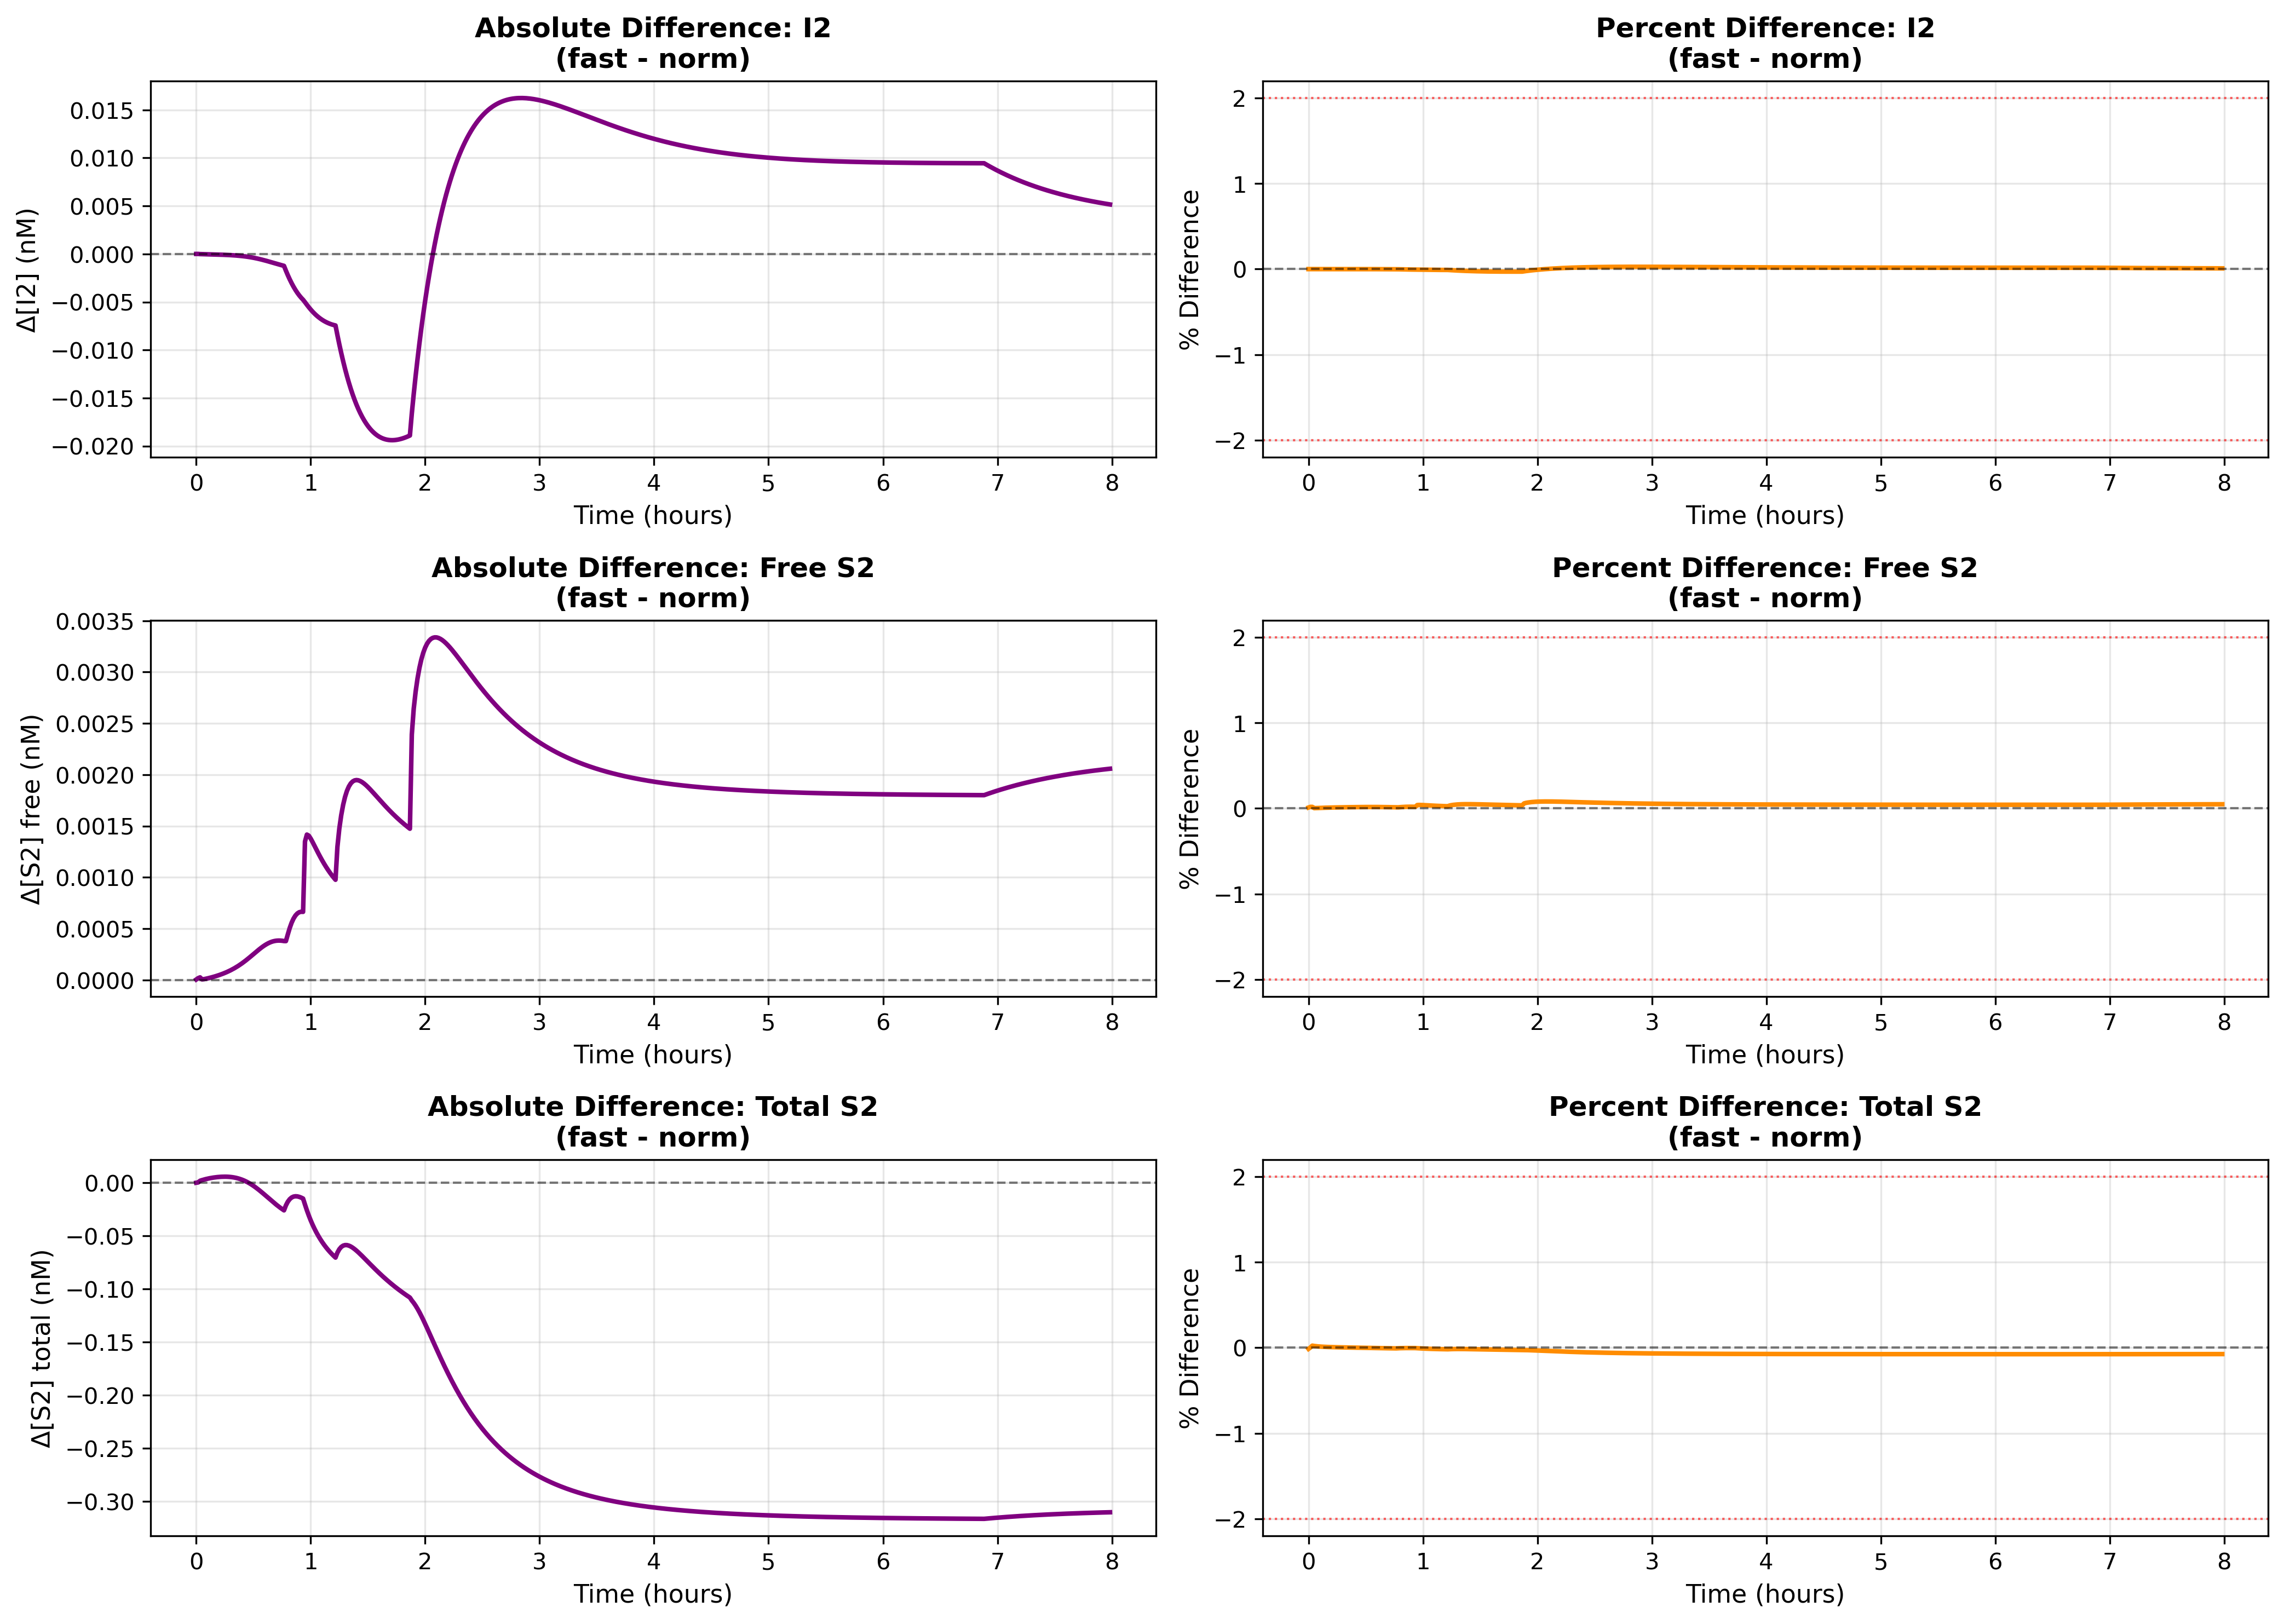

The data file committed next to this chart (first rows):
Time_hours, I2_norm_nM, I2_fast_nM, I2_diff_nM, I2_percent_diff, S2_free_norm_nM, S2_free_fast_nM, S2_free_diff_nM, S2_free_percent_diff, S2_total_norm_nM, S2_total_fast_nM, S2_total_diff_nM, S2_total_percent_diff
0.0, 99.99, 99.99, 4.536399714538675e-06, 4.537029935912038e-06, 0.04712, 0.04713, 4.913690669704207e-06, 0.01043, 1.169, 1.169, -0.0001555, -0.0133
0.01667, 99.96, 99.96, 5.176078119006888e-06, 5.1782935670236865e-06, 0.0989, 0.09892, 1.807111326500299e-05, 0.01827, 3.542, 3.542, 0.0001257, 0.003549
0.03333, 99.92, 99.92, -1.1156922155919347e-05, -1.1166311127795742e-05, 0.1429, 0.1429, 2.581195716902518e-05, 0.01807, 6.878, 6.88, 0.001693, 0.02462
0.05, 99.86, 99.86, -1.863818994252142e-05, -1.8663488447548993e-05, 0.18, 0.18, 6.27379421860863e-06, 0.003486, 10.98, 10.98, 0.002281, 0.02078
0.06667, 99.8, 99.8, -2.5207067409382944e-05, -2.5256502856108045e-05, 0.2128, 0.2128, 8.207349791095053e-06, 0.003857, 15.71, 15.71, 0.002808, 0.01788
0.08333, 99.74, 99.74, -3.12388752803372e-05, -3.1321500270149485e-05, 0.2434, 0.2434, 1.1938955394086292e-05, 0.004906, 20.98, 20.98, 0.003278, 0.01563
0.1, 99.66, 99.66, -3.689067222012454e-05, -3.701626842877783e-05, 0.273, 0.273, 1.616133753568061e-05, 0.005921, 26.74, 26.74, 0.003696, 0.01383
0.1167, 99.58, 99.58, -4.23097962425345e-05, -4.248912620834325e-05, 0.3025, 0.3025, 2.0711633391068407e-05, 0.006848, 32.94, 32.95, 0.004068, 0.01235
0.1333, 99.49, 99.49, -4.7631572584805326e-05, -4.787673350451322e-05, 0.3324, 0.3325, 2.5557972019418784e-05, 0.007688, 39.57, 39.58, 0.004398, 0.01111
0.15, 99.39, 99.39, -5.297945452298336e-05, -5.3304305270216505e-05, 0.3633, 0.3633, 3.070420173434396e-05, 0.008451, 46.6, 46.61, 0.004687, 0.01006
0.1667, 99.29, 99.29, -5.846833184364186e-05, -5.888899803411117e-05, 0.3954, 0.3954, 3.616845299936333e-05, 0.009148, 54.02, 54.03, 0.004936, 0.009137
0.1833, 99.17, 99.17, -6.420826834130366e-05, -6.474373982406778e-05, 0.4289, 0.4289, 4.19755782368747e-05, 0.009787, 61.81, 61.82, 0.005145, 0.008323
0.2, 99.05, 99.05, -7.030781031858169e-05, -7.09806500643114e-05, 0.4641, 0.4642, 4.8154047424198154e-05, 0.01038, 69.97, 69.97, 0.005313, 0.007593
0.2167, 98.92, 98.92, -7.687672285783265e-05, -7.771390941797329e-05, 0.5012, 0.5012, 5.473457431992568e-05, 0.01092, 78.47, 78.47, 0.005436, 0.006928
0.2333, 98.78, 98.78, -8.402820712660741e-05, -8.506213559229498e-05, 0.5402, 0.5403, 6.17494385118933e-05, 0.01143, 87.3, 87.3, 0.005512, 0.006314
0.25, 98.64, 98.64, -9.18806753560375e-05, -9.315034419437538e-05, 0.5815, 0.5815, 6.923204534536875e-05, 0.01191, 96.44, 96.45, 0.005536, 0.00574
0.2667, 98.48, 98.48, -0.0001006, -0.0001021, 0.6249, 0.625, 7.721649202530045e-05, 0.01236, 105.9, 105.9, 0.005505, 0.005199
0.2833, 98.31, 98.31, -0.0001102, -0.0001121, 0.6708, 0.6709, 8.573700432845666e-05, 0.01278, 115.6, 115.6, 0.005414, 0.004683
0.3, 98.13, 98.13, -0.0001209, -0.0001232, 0.7192, 0.7193, 9.482715164443878e-05, 0.01319, 125.6, 125.6, 0.005258, 0.004187
0.3167, 97.94, 97.94, -0.0001329, -0.0001357, 0.7701, 0.7702, 0.0001045, 0.01357, 135.8, 135.8, 0.005031, 0.003706
0.3333, 97.74, 97.74, -0.0001464, -0.0001497, 0.8237, 0.8238, 0.0001148, 0.01394, 146.1, 146.1, 0.004732, 0.003238
0.35, 97.53, 97.53, -0.0001614, -0.0001655, 0.88, 0.8801, 0.0001258, 0.0143, 156.7, 156.7, 0.004354, 0.002779
0.3667, 97.31, 97.3, -0.0001781, -0.0001831, 0.939, 0.9391, 0.0001375, 0.01464, 167.3, 167.3, 0.003891, 0.002326
0.3833, 97.07, 97.07, -0.0001968, -0.0002028, 1.001, 1.001, 0.0001498, 0.01497, 178.1, 178.1, 0.003341, 0.001876
0.4, 96.81, 96.81, -0.0002176, -0.0002248, 1.065, 1.065, 0.0001628, 0.01528, 188.8, 188.8, 0.0027, 0.00143
0.4167, 96.55, 96.55, -0.0002407, -0.0002493, 1.133, 1.133, 0.0001765, 0.01558, 199.6, 199.6, 0.001966, 0.0009852
0.4333, 96.27, 96.27, -0.0002662, -0.0002765, 1.203, 1.203, 0.0001907, 0.01586, 210.3, 210.3, 0.001138, 0.0005411
0.45, 95.97, 95.97, -0.0002943, -0.0003066, 1.275, 1.275, 0.0002055, 0.01612, 220.9, 220.9, 0.0002148, 9.724869386508346e-05
0.4667, 95.66, 95.66, -0.0003251, -0.0003399, 1.35, 1.351, 0.0002208, 0.01635, 231.3, 231.3, -0.0008015, -0.0003465
0.4833, 95.34, 95.34, -0.0003588, -0.0003763, 1.428, 1.428, 0.0002364, 0.01655, 241.6, 241.6, -0.001909, -0.00079
0.5, 95, 95, -0.0003953, -0.0004161, 1.508, 1.508, 0.0002522, 0.01672, 251.6, 251.6, -0.003102, -0.001233
0.5167, 94.64, 94.64, -0.0004348, -0.0004594, 1.59, 1.59, 0.000268, 0.01686, 261.4, 261.4, -0.004377, -0.001675
0.5333, 94.27, 94.27, -0.0004772, -0.0005062, 1.674, 1.674, 0.0002836, 0.01694, 270.8, 270.8, -0.005725, -0.002114
0.55, 93.89, 93.89, -0.0005224, -0.0005564, 1.759, 1.759, 0.0002988, 0.01699, 279.9, 279.9, -0.007138, -0.00255
0.5667, 93.49, 93.49, -0.0005703, -0.00061, 1.845, 1.846, 0.0003133, 0.01698, 288.6, 288.6, -0.008605, -0.002982
0.5833, 93.07, 93.07, -0.0006207, -0.0006669, 1.933, 1.933, 0.000327, 0.01692, 296.9, 296.9, -0.01012, -0.003407
0.6, 92.64, 92.64, -0.0006733, -0.0007268, 2.021, 2.021, 0.0003396, 0.0168, 304.8, 304.8, -0.01166, -0.003825
0.6167, 92.2, 92.2, -0.0007278, -0.0007894, 2.109, 2.11, 0.0003508, 0.01663, 312.2, 312.2, -0.01322, -0.004233
0.6333, 91.74, 91.74, -0.0007839, -0.0008544, 2.197, 2.198, 0.0003606, 0.01641, 319.3, 319.2, -0.01478, -0.00463
0.65, 91.28, 91.28, -0.000841, -0.0009214, 2.285, 2.285, 0.0003688, 0.01614, 325.8, 325.8, -0.01634, -0.005015
0.6667, 90.8, 90.8, -0.0008989, -0.00099, 2.371, 2.371, 0.0003752, 0.01583, 332, 331.9, -0.01788, -0.005385
0.6833, 90.31, 90.3, -0.0009571, -0.00106, 2.456, 2.456, 0.00038, 0.01547, 337.7, 337.6, -0.01938, -0.00574
0.7, 89.8, 89.8, -0.001015, -0.00113, 2.539, 2.539, 0.000383, 0.01509, 342.9, 342.9, -0.02085, -0.006079
0.7167, 89.3, 89.29, -0.001072, -0.001201, 2.619, 2.62, 0.0003843, 0.01467, 347.8, 347.8, -0.02226, -0.0064
0.7333, 88.78, 88.78, -0.001128, -0.001271, 2.698, 2.698, 0.0003841, 0.01424, 352.3, 352.3, -0.02362, -0.006703
0.75, 88.26, 88.26, -0.001183, -0.001341, 2.773, 2.773, 0.0003824, 0.01379, 356.4, 356.4, -0.02491, -0.006988
0.7667, 87.73, 87.73, -0.001236, -0.001409, 2.845, 2.846, 0.0003796, 0.01334, 360.2, 360.2, -0.02613, -0.007255
0.7833, 87.2, 87.2, -0.001738, -0.001993, 2.915, 2.915, 0.000379, 0.013, 363.6, 363.6, -0.02146, -0.005902
0.8, 86.66, 86.66, -0.002206, -0.002545, 2.981, 2.981, 0.0004444, 0.01491, 366.8, 366.8, -0.01801, -0.004909
0.8167, 86.13, 86.12, -0.002641, -0.003066, 3.043, 3.044, 0.0005066, 0.01665, 369.7, 369.7, -0.0156, -0.004219
0.8333, 85.59, 85.59, -0.003042, -0.003554, 3.102, 3.103, 0.0005583, 0.018, 372.3, 372.3, -0.01404, -0.003772
0.85, 85.05, 85.05, -0.003409, -0.004009, 3.158, 3.159, 0.0005987, 0.01896, 374.7, 374.7, -0.01318, -0.003518
0.8667, 84.52, 84.51, -0.003744, -0.00443, 3.21, 3.211, 0.0006285, 0.01958, 376.9, 376.9, -0.01288, -0.003416
0.8833, 83.99, 83.98, -0.004046, -0.004817, 3.26, 3.26, 0.0006487, 0.0199, 378.9, 378.9, -0.013, -0.003431
0.9, 83.46, 83.45, -0.004316, -0.005171, 3.306, 3.307, 0.0006605, 0.01998, 380.7, 380.7, -0.01345, -0.003533
0.9167, 82.93, 82.93, -0.004556, -0.005493, 3.349, 3.35, 0.0006652, 0.01986, 382.4, 382.4, -0.01415, -0.003699
0.9333, 82.41, 82.4, -0.004767, -0.005784, 3.39, 3.391, 0.0006639, 0.01959, 384, 384, -0.01502, -0.00391
0.95, 81.89, 81.89, -0.005021, -0.006131, 3.427, 3.428, 0.001349, 0.03937, 385.4, 385.4, -0.02068, -0.005366
0.9667, 81.38, 81.38, -0.005288, -0.006498, 3.462, 3.464, 0.001417, 0.04092, 386.8, 386.7, -0.0261, -0.006747
0.9833, 80.88, 80.87, -0.005544, -0.006855, 3.496, 3.497, 0.001406, 0.04023, 388, 388, -0.03103, -0.007998
... 420 more rows
